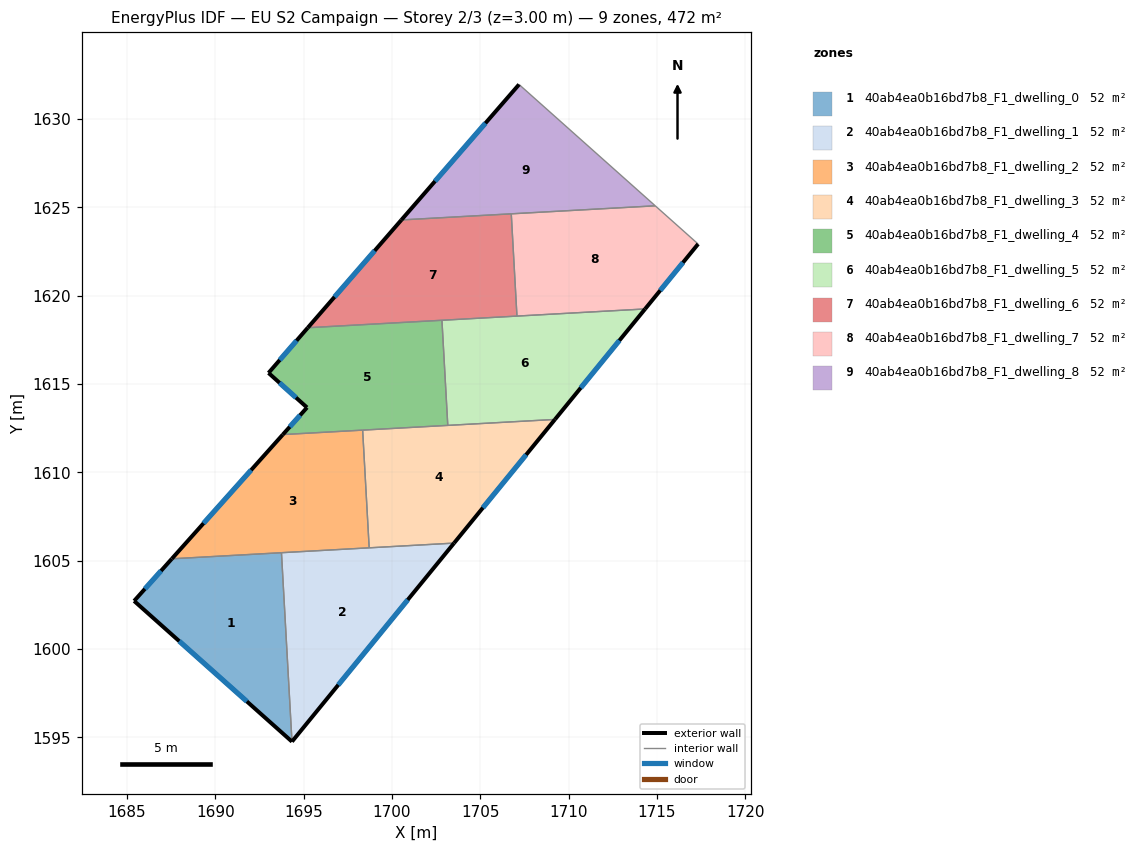
=== STOREY PLAN SPEC (per zone: floor XY polygon, exterior-wall plan segments, windows/doors) ===
zone 1: 40ab4ea0b16bd7b8_F1_dwelling_0  (52.4 m²)
  floor: (1693.75, 1605.45) (1694.34, 1594.76) (1685.41, 1602.72) (1687.54, 1605.11)
  exterior wall: (1685.41, 1602.72) – (1694.34, 1594.76)  [12.0 m]
    window: (1687.96, 1600.45) – (1691.79, 1597.04)  [6.6 m²]
  exterior wall: (1687.54, 1605.11) – (1685.41, 1602.72)  [3.2 m]
    window: (1686.93, 1604.43) – (1686.02, 1603.40)  [1.8 m²]
  interior walls: 2
zone 2: 40ab4ea0b16bd7b8_F1_dwelling_1  (52.4 m²)
  floor: (1703.52, 1606.00) (1694.34, 1594.76) (1693.75, 1605.45)
  exterior wall: (1694.34, 1594.76) – (1703.52, 1606.00)  [14.5 m]
    window: (1696.96, 1597.97) – (1700.89, 1602.79)  [8.0 m²]
  interior walls: 3
zone 3: 40ab4ea0b16bd7b8_F1_dwelling_2  (52.4 m²)
  floor: (1698.34, 1612.39) (1698.71, 1605.73) (1687.54, 1605.11) (1693.82, 1612.14)
  exterior wall: (1693.82, 1612.14) – (1687.54, 1605.11)  [9.4 m]
    window: (1692.03, 1610.13) – (1689.33, 1607.12)  [5.2 m²]
  interior walls: 4
zone 4: 40ab4ea0b16bd7b8_F1_dwelling_3  (52.4 m²)
  floor: (1709.23, 1613.00) (1703.52, 1606.00) (1698.71, 1605.73) (1698.34, 1612.39)
  exterior wall: (1703.52, 1606.00) – (1709.23, 1613.00)  [9.0 m]
    window: (1705.15, 1608.00) – (1707.60, 1611.00)  [5.0 m²]
  interior walls: 4
zone 5: 40ab4ea0b16bd7b8_F1_dwelling_4  (52.4 m²)
  floor: (1702.83, 1618.61) (1703.16, 1612.66) (1693.82, 1612.14) (1695.19, 1613.67) (1693.01, 1615.63) (1695.24, 1618.19)
  exterior wall: (1695.19, 1613.67) – (1693.82, 1612.14)  [2.1 m]
    window: (1694.80, 1613.23) – (1694.22, 1612.58)  [1.1 m²]
  exterior wall: (1693.01, 1615.63) – (1695.19, 1613.67)  [2.9 m]
    window: (1693.64, 1615.07) – (1694.57, 1614.23)  [1.6 m²]
  exterior wall: (1695.24, 1618.19) – (1693.01, 1615.63)  [3.4 m]
    window: (1694.60, 1617.46) – (1693.65, 1616.36)  [1.9 m²]
  interior walls: 4
zone 6: 40ab4ea0b16bd7b8_F1_dwelling_5  (52.4 m²)
  floor: (1714.33, 1619.25) (1709.23, 1613.00) (1703.16, 1612.66) (1702.83, 1618.61)
  exterior wall: (1709.23, 1613.00) – (1714.33, 1619.25)  [8.1 m]
    window: (1710.68, 1614.78) – (1712.87, 1617.46)  [4.4 m²]
  interior walls: 4
zone 7: 40ab4ea0b16bd7b8_F1_dwelling_6  (52.4 m²)
  floor: (1706.75, 1624.63) (1707.08, 1618.85) (1695.24, 1618.19) (1700.53, 1624.29)
  exterior wall: (1700.53, 1624.29) – (1695.24, 1618.19)  [8.1 m]
    window: (1699.02, 1622.54) – (1696.75, 1619.93)  [4.5 m²]
  interior walls: 4
zone 8: 40ab4ea0b16bd7b8_F1_dwelling_7  (52.4 m²)
  floor: (1717.33, 1622.93) (1714.33, 1619.25) (1707.08, 1618.85) (1706.75, 1624.63) (1714.90, 1625.09)
  exterior wall: (1714.33, 1619.25) – (1717.33, 1622.93)  [4.7 m]
    window: (1715.19, 1620.30) – (1716.47, 1621.88)  [2.6 m²]
  interior walls: 4
zone 9: 40ab4ea0b16bd7b8_F1_dwelling_8  (52.4 m²)
  floor: (1714.90, 1625.09) (1700.53, 1624.29) (1707.19, 1631.96)
  exterior wall: (1707.19, 1631.96) – (1700.53, 1624.29)  [10.2 m]
    window: (1705.29, 1629.77) – (1702.44, 1626.48)  [5.6 m²]
  interior walls: 3

=== DERIVED (storey summary) ===
Building: EU S2 Campaign
Storey: 2 of 3  (floor level z = 3.00 m)
Storey gross floor area: 471.8 m²
Zones on this storey: 9
  - 40ab4ea0b16bd7b8_F1_dwelling_0: floor 52.4 m²; exterior wall 15.2 m (45.5 m²); 2 window(s) 8.4 m²; WWR 18.4%
  - 40ab4ea0b16bd7b8_F1_dwelling_1: floor 52.4 m²; exterior wall 14.5 m (43.5 m²); 1 window(s) 8.0 m²; WWR 18.4%
  - 40ab4ea0b16bd7b8_F1_dwelling_2: floor 52.4 m²; exterior wall 9.4 m (28.3 m²); 1 window(s) 5.2 m²; WWR 18.4%
  - 40ab4ea0b16bd7b8_F1_dwelling_3: floor 52.4 m²; exterior wall 9.0 m (27.1 m²); 1 window(s) 5.0 m²; WWR 18.4%
  - 40ab4ea0b16bd7b8_F1_dwelling_4: floor 52.4 m²; exterior wall 8.4 m (25.1 m²); 3 window(s) 4.6 m²; WWR 18.4%
  - 40ab4ea0b16bd7b8_F1_dwelling_5: floor 52.4 m²; exterior wall 8.1 m (24.2 m²); 1 window(s) 4.4 m²; WWR 18.4%
  - 40ab4ea0b16bd7b8_F1_dwelling_6: floor 52.4 m²; exterior wall 8.1 m (24.2 m²); 1 window(s) 4.5 m²; WWR 18.4%
  - 40ab4ea0b16bd7b8_F1_dwelling_7: floor 52.4 m²; exterior wall 4.7 m (14.2 m²); 1 window(s) 2.6 m²; WWR 18.4%
  - 40ab4ea0b16bd7b8_F1_dwelling_8: floor 52.4 m²; exterior wall 10.2 m (30.5 m²); 1 window(s) 5.6 m²; WWR 18.4%
Zone adjacency (shared interzone walls):
  - 40ab4ea0b16bd7b8_F1_dwelling_0 ↔ 40ab4ea0b16bd7b8_F1_dwelling_1
  - 40ab4ea0b16bd7b8_F1_dwelling_0 ↔ 40ab4ea0b16bd7b8_F1_dwelling_2
  - 40ab4ea0b16bd7b8_F1_dwelling_1 ↔ 40ab4ea0b16bd7b8_F1_dwelling_2
  - 40ab4ea0b16bd7b8_F1_dwelling_1 ↔ 40ab4ea0b16bd7b8_F1_dwelling_3
  - 40ab4ea0b16bd7b8_F1_dwelling_2 ↔ 40ab4ea0b16bd7b8_F1_dwelling_3
  - 40ab4ea0b16bd7b8_F1_dwelling_2 ↔ 40ab4ea0b16bd7b8_F1_dwelling_4
  - 40ab4ea0b16bd7b8_F1_dwelling_3 ↔ 40ab4ea0b16bd7b8_F1_dwelling_4
  - 40ab4ea0b16bd7b8_F1_dwelling_3 ↔ 40ab4ea0b16bd7b8_F1_dwelling_5
  - 40ab4ea0b16bd7b8_F1_dwelling_4 ↔ 40ab4ea0b16bd7b8_F1_dwelling_5
  - 40ab4ea0b16bd7b8_F1_dwelling_4 ↔ 40ab4ea0b16bd7b8_F1_dwelling_6
  - 40ab4ea0b16bd7b8_F1_dwelling_5 ↔ 40ab4ea0b16bd7b8_F1_dwelling_6
  - 40ab4ea0b16bd7b8_F1_dwelling_5 ↔ 40ab4ea0b16bd7b8_F1_dwelling_7
  - 40ab4ea0b16bd7b8_F1_dwelling_6 ↔ 40ab4ea0b16bd7b8_F1_dwelling_7
  - 40ab4ea0b16bd7b8_F1_dwelling_6 ↔ 40ab4ea0b16bd7b8_F1_dwelling_8
  - 40ab4ea0b16bd7b8_F1_dwelling_7 ↔ 40ab4ea0b16bd7b8_F1_dwelling_8